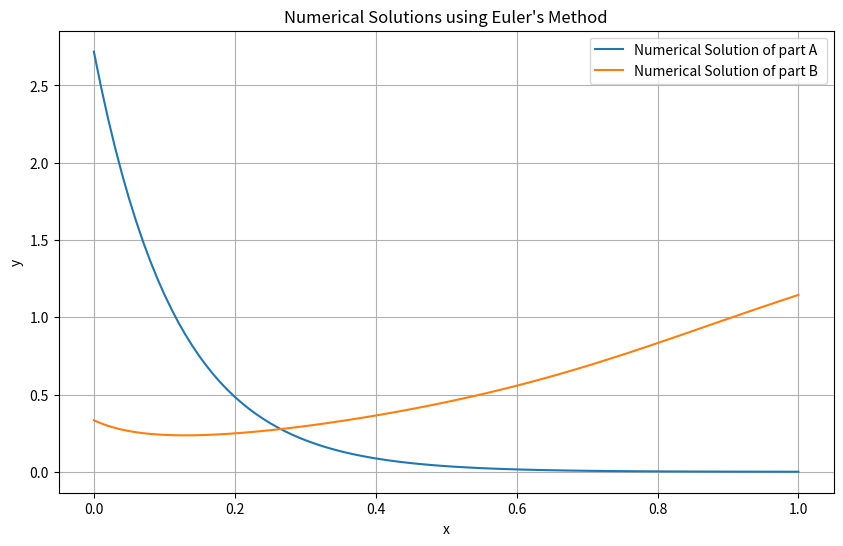

Reproduce this figure in Python.
import numpy as np
import matplotlib.pyplot as plt


def euler_method1(x0, y0, h, x_max): 
    x_values=[x0]
    y_values=[y0]
    while x_values[-1] < x_max:
        x = x_values[-1]
        y = y_values[-1]
        y_next = y / (1 + 9*h)
        x_values.append(x + h)
        y_values.append(y_next)
    return x_values, y_values

x1,y1 = euler_method1(0, np.exp(1), 0.01, 1)

def f2(x,y):
    return -20*(y-x)**2 + 2*x

def df2(x,y):
    return -40*(y-x)
def euler_method2(x0, y0, h, x_max):
    x_values = [x0]
    y_values = [y0]
    N = int((x_max-x0)*1.0/h)

    for i in range(N):
        t = 1
        y0 = 0
        while(t>0.001):
            y1 = y0 - (h*f2(x0+i*h,y0)+y_values[-1]-y0)/(h*df2(x0+i*h,y0)-1)   # SOLVING FOR THE ROOT BY NEWTON'S METHOD 
            t = np.abs(y1-y0)
            y0 = y1
    
        y_values.append(y0)
        x_values.append(x0+(i+1)*h)
    return x_values, y_values

x2,y2 = euler_method2(0, 1/3, 0.01, 1)

    
plt.figure(figsize=(10, 6))
plt.plot(x1,y1, label='Numerical Solution of part A')
plt.plot(x2,y2, label='Numerical Solution of part B ')
plt.xlabel('x')
plt.ylabel('y')
plt.title('Numerical Solutions using Euler\'s Method')
plt.legend()
plt.grid(True)
plt.show()
